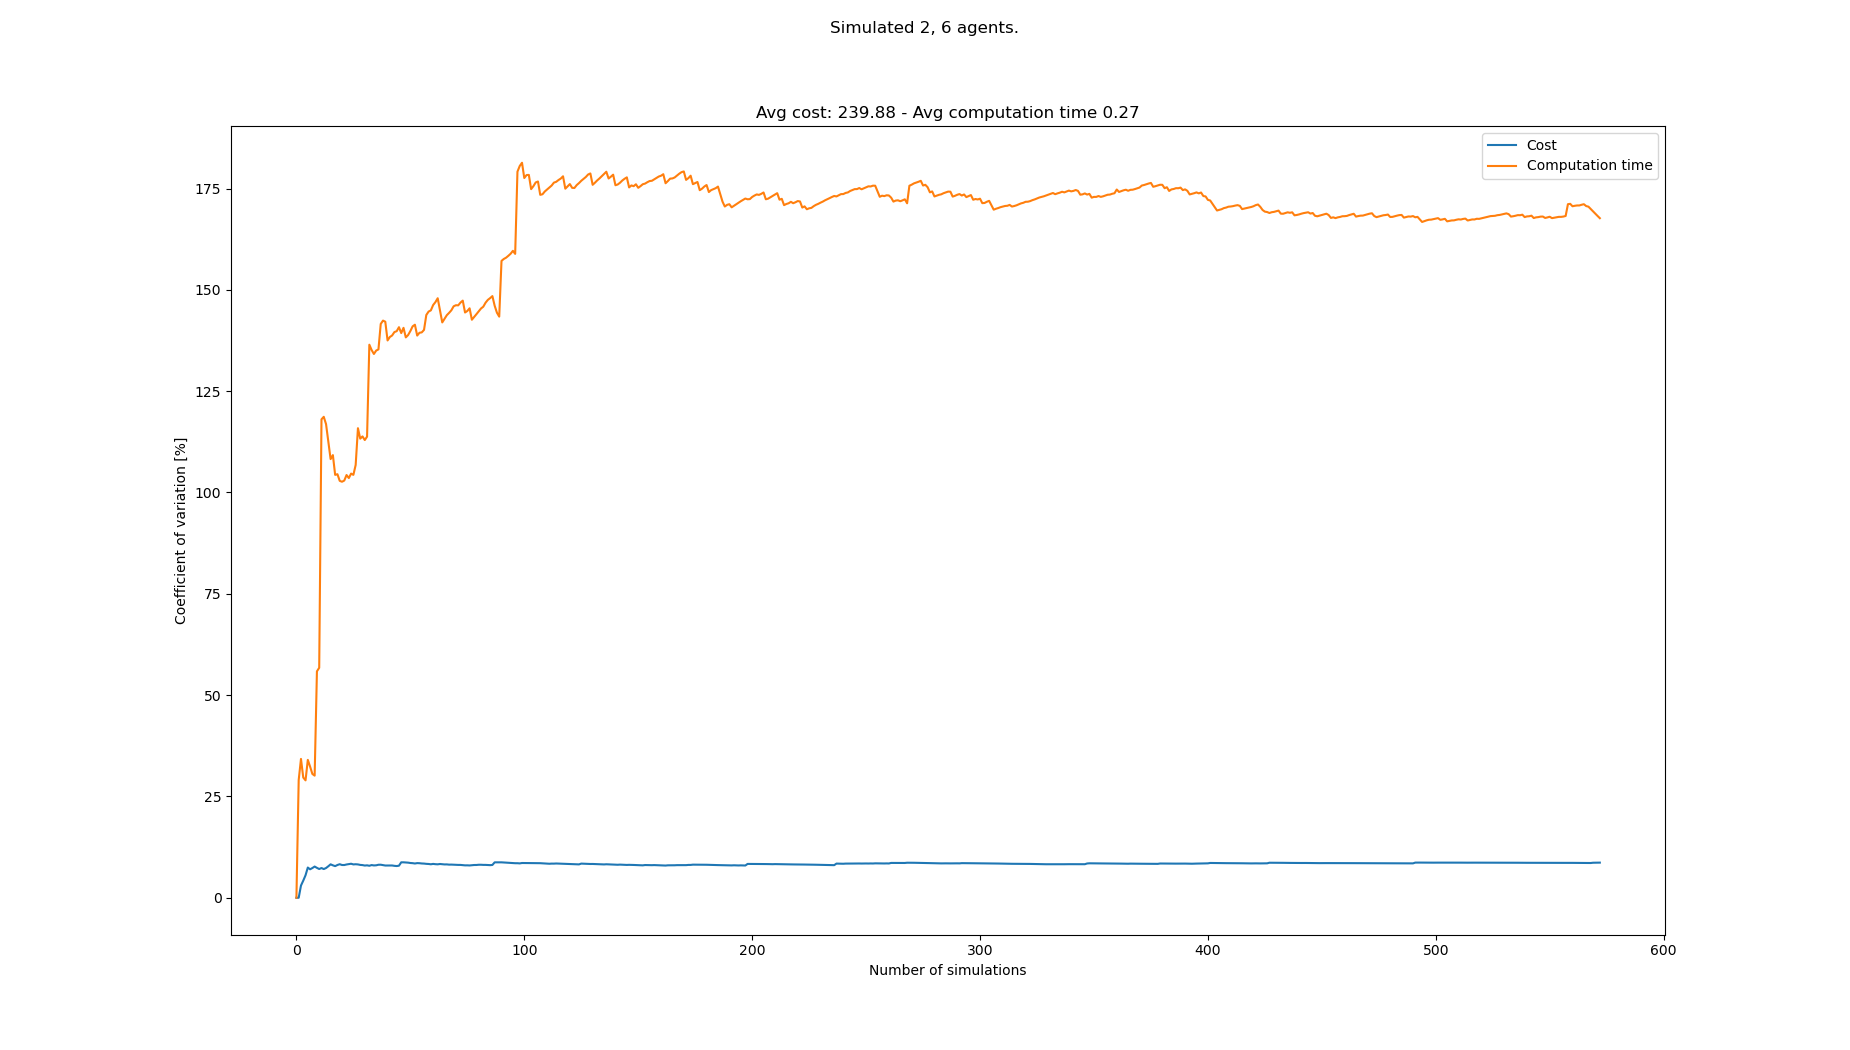

Source data for this figure (header and first rows):
starts, goals, Cost, Cost_var, Cost_mean, Cost_std, Computation time, Computation time_var, Computation time_mean, Computation time_std
[(0, 1), (6, 1), (6, 21), (5, 20), (6, 2…, [(7, 20), (4, 20), (7, 1), (6, 0), (3, 1…, 256, 0.0, 256.0, 0.0, 0.05416, 0.0, 0.05416, 0.0
[(3, 0), (4, 0), (1, 21), (7, 21), (3, 2…, [(0, 21), (7, 20), (2, 1), (5, 1), (1, 1…, 256, 0.0, 256.0, 0.0, 0.09857, 29.07, 0.07636, 0.0222
[(5, 0), (1, 0), (5, 20), (3, 21), (8, 2…, [(6, 21), (5, 20), (8, 0), (2, 1), (6, 1…, 240, 3.009, 250.7, 7.542, 0.04701, 34.26, 0.06658, 0.02281
[(7, 1), (0, 1), (1, 20), (0, 21), (8, 2…, [(6, 20), (2, 21), (0, 1), (8, 0), (3, 1…, 232, 4.225, 246.0, 10.39, 0.06658, 29.67, 0.06658, 0.01975
[(6, 0), (5, 0), (8, 21), (4, 21), (4, 2…, [(3, 20), (0, 20), (0, 0), (8, 0), (2, 1…, 272, 5.553, 251.2, 13.95, 0.0945, 28.96, 0.07216, 0.0209
[(1, 1), (2, 1), (3, 21), (4, 20), (1, 2…, [(4, 21), (7, 21), (0, 1), (8, 1), (0, 0…, 216, 7.452, 245.3, 18.28, 0.03923, 34.02, 0.06667, 0.02269
[(4, 0), (0, 1), (1, 21), (0, 20), (3, 2…, [(0, 20), (4, 21), (0, 0), (7, 0), (5, 0…, 256, 7.021, 246.9, 17.33, 0.09146, 32.36, 0.07022, 0.02272
[(2, 0), (3, 0), (2, 20), (7, 21), (2, 2…, [(0, 20), (6, 21), (0, 1), (7, 1), (6, 0…, 224, 7.331, 244.0, 17.89, 0.06622, 30.55, 0.06972, 0.0213
[(2, 0), (1, 1), (6, 21), (0, 20), (1, 2…, [(6, 20), (0, 21), (0, 0), (3, 1), (3, 0…, 272, 7.698, 247.1, 19.02, 0.05588, 30.13, 0.06818, 0.02054
[(6, 0), (8, 0), (6, 20), (8, 21), (5, 2…, [(0, 20), (6, 21), (6, 1), (2, 1), (1, 1…, 240, 7.375, 246.4, 18.17, 0.2064, 55.87, 0.082, 0.04581
[(4, 0), (5, 0), (2, 21), (2, 20), (7, 2…, [(2, 20), (2, 21), (0, 0), (8, 0), (4, 1…, 240, 7.088, 245.8, 17.42, 0.04787, 56.74, 0.07889, 0.04477
[(3, 1), (8, 0), (2, 21), (7, 20), (0, 2…, [(3, 20), (0, 21), (1, 1), (0, 1), (3, 1…, 272, 7.332, 248.0, 18.18, 0.5646, 118, 0.1194, 0.1409
[(4, 0), (3, 0), (5, 21), (4, 20), (5, 2…, [(1, 20), (4, 21), (6, 1), (0, 0), (2, 0…, 256, 7.079, 248.6, 17.6, 0.06058, 118.7, 0.1148, 0.1363
[(3, 0), (2, 1), (6, 20), (1, 20), (3, 2…, [(8, 21), (0, 20), (0, 1), (4, 0), (7, 1…, 224, 7.335, 246.9, 18.11, 0.08329, 116.9, 0.1126, 0.1316
[(5, 0), (1, 0), (8, 21), (2, 21), (3, 2…, [(2, 21), (8, 20), (0, 1), (0, 0), (5, 0…, 280, 7.768, 249.1, 19.35, 0.1183, 112.5, 0.113, 0.1271
[(1, 0), (3, 1), (0, 21), (8, 21), (7, 2…, [(3, 21), (2, 20), (0, 1), (6, 1), (6, 0…, 216, 8.248, 247.0, 20.37, 0.1256, 108.2, 0.1138, 0.1231
[(2, 0), (5, 0), (1, 21), (2, 21), (1, 2…, [(3, 20), (0, 21), (0, 0), (3, 0), (2, 0…, 248, 8, 247.1, 19.76, 0.05254, 109.2, 0.1102, 0.1203
[(1, 1), (8, 1), (6, 21), (7, 21), (3, 2…, [(5, 20), (4, 21), (5, 1), (5, 0), (7, 0…, 256, 7.803, 247.6, 19.32, 0.3407, 104.3, 0.123, 0.1283
[(3, 1), (1, 0), (8, 21), (2, 21), (3, 2…, [(2, 21), (8, 21), (2, 0), (7, 1), (8, 0…, 280, 8.083, 249.3, 20.15, 0.06787, 104.5, 0.1201, 0.1255
[(1, 0), (5, 1), (6, 20), (4, 21), (1, 2…, [(0, 21), (4, 21), (4, 1), (1, 1), (6, 0…, 280, 8.274, 250.8, 20.75, 0.09841, 102.9, 0.119, 0.1224
[(3, 1), (2, 1), (7, 21), (4, 21), (0, 2…, [(1, 20), (6, 21), (7, 0), (5, 0), (6, 0…, 248, 8.082, 250.7, 20.26, 0.07244, 102.6, 0.1168, 0.1199
[(0, 0), (6, 0), (2, 21), (5, 20), (4, 2…, [(2, 20), (4, 21), (3, 1), (8, 0), (2, 1…, 232, 8.074, 249.8, 20.17, 0.06227, 102.9, 0.1143, 0.1177
[(0, 0), (4, 1), (0, 21), (7, 21), (5, 2…, [(5, 21), (3, 21), (3, 1), (2, 0), (5, 0…, 224, 8.21, 248.7, 20.42, 0.04305, 104.3, 0.1112, 0.116
[(7, 0), (0, 0), (5, 21), (0, 20), (2, 2…, [(7, 21), (0, 20), (6, 0), (5, 0), (4, 1…, 224, 8.313, 247.7, 20.59, 0.07828, 103.6, 0.1098, 0.1137
[(1, 0), (8, 0), (7, 20), (0, 20), (6, 2…, [(2, 21), (6, 20), (8, 0), (4, 1), (5, 1…, 224, 8.39, 246.7, 20.7, 0.04383, 104.7, 0.1072, 0.1122
[(0, 1), (4, 1), (8, 21), (6, 21), (0, 2…, [(2, 21), (4, 21), (2, 0), (3, 0), (7, 0…, 248, 8.226, 246.8, 20.3, 0.06789, 104.3, 0.1057, 0.1103
[(2, 0), (6, 1), (4, 20), (5, 21), (0, 2…, [(8, 21), (4, 21), (0, 1), (1, 1), (5, 0…, 272, 8.268, 247.7, 20.48, 0.4539, 106.8, 0.1186, 0.1266
[(6, 0), (8, 1), (0, 20), (8, 20), (0, 2…, [(6, 21), (5, 21), (1, 1), (6, 0), (3, 1…, 232, 8.223, 247.1, 20.32, 0.6588, 115.9, 0.1379, 0.1597
[(4, 0), (7, 0), (3, 20), (8, 20), (2, 2…, [(2, 20), (1, 20), (6, 0), (4, 1), (1, 0…, 240, 8.105, 246.9, 20.01, 0.159, 113.3, 0.1386, 0.157
[(5, 0), (2, 0), (3, 20), (0, 21), (8, 2…, [(7, 21), (4, 21), (1, 0), (6, 1), (4, 1…, 232, 8.058, 246.4, 19.86, 0.06396, 113.8, 0.1361, 0.1549
[(0, 1), (7, 0), (1, 21), (8, 21), (1, 2…, [(4, 20), (4, 21), (2, 1), (7, 1), (4, 1…, 240, 7.947, 246.2, 19.57, 0.1035, 112.9, 0.1351, 0.1525
[(2, 0), (8, 1), (6, 21), (7, 20), (3, 2…, [(7, 21), (3, 21), (6, 0), (8, 1), (6, 1…, 224, 8, 245.5, 19.64, 0.05426, 113.8, 0.1325, 0.1508
[(8, 1), (1, 1), (2, 21), (5, 20), (7, 2…, [(7, 20), (1, 21), (7, 0), (0, 1), (3, 1…, 240, 7.893, 245.3, 19.36, 1.08, 136.5, 0.1612, 0.22
[(2, 1), (8, 1), (4, 21), (5, 20), (0, 2…, [(5, 21), (4, 21), (3, 1), (0, 0), (0, 1…, 216, 8.062, 244.5, 19.71, 0.1336, 135.2, 0.1604, 0.2168
[(4, 1), (1, 1), (3, 20), (1, 20), (5, 2…, [(0, 20), (4, 20), (6, 1), (8, 1), (2, 1…, 256, 7.974, 244.8, 19.52, 0.1224, 134.2, 0.1593, 0.2138
[(5, 0), (6, 1), (4, 20), (5, 20), (6, 2…, [(7, 21), (8, 20), (2, 1), (2, 0), (4, 1…, 224, 8.005, 244.2, 19.55, 0.06069, 135, 0.1566, 0.2114
[(5, 1), (6, 0), (1, 21), (5, 21), (6, 2…, [(6, 21), (5, 20), (6, 1), (3, 1), (7, 1…, 216, 8.141, 243.5, 19.82, 0.0765, 135.3, 0.1544, 0.2089
[(3, 1), (2, 1), (2, 20), (8, 21), (7, 2…, [(6, 20), (0, 20), (8, 0), (6, 0), (4, 0…, 224, 8.151, 242.9, 19.8, 1.066, 141.6, 0.1784, 0.2526
[(8, 1), (0, 1), (2, 21), (2, 20), (0, 2…, [(8, 20), (2, 20), (4, 0), (4, 1), (7, 1…, 240, 8.051, 242.9, 19.55, 0.06606, 142.4, 0.1755, 0.25
[(3, 1), (8, 0), (3, 20), (5, 21), (2, 2…, [(3, 20), (5, 21), (5, 1), (1, 0), (5, 0…, 248, 7.952, 243.0, 19.32, 0.1072, 142.1, 0.1738, 0.2471
[(1, 1), (0, 0), (8, 20), (1, 21), (7, 2…, [(7, 20), (7, 21), (7, 0), (3, 0), (5, 1…, 224, 7.962, 242.5, 19.31, 0.3919, 137.5, 0.1792, 0.2464
[(1, 1), (2, 0), (1, 20), (0, 20), (8, 2…, [(0, 21), (5, 20), (4, 0), (3, 1), (1, 0…, 264, 7.964, 243, 19.36, 0.06286, 138.4, 0.1764, 0.244
[(8, 0), (2, 0), (2, 21), (3, 20), (4, 2…, [(2, 21), (6, 21), (4, 0), (4, 1), (6, 1…, 264, 7.962, 243.5, 19.39, 0.08051, 138.7, 0.1742, 0.2416
[(1, 1), (2, 0), (0, 20), (7, 20), (4, 2…, [(6, 21), (8, 20), (7, 1), (2, 0), (0, 0…, 248, 7.872, 243.6, 19.18, 0.06011, 139.6, 0.1716, 0.2395
[(8, 0), (5, 1), (4, 20), (7, 20), (0, 2…, [(1, 20), (3, 20), (3, 0), (2, 1), (6, 1…, 232, 7.824, 243.4, 19.04, 0.08448, 139.8, 0.1696, 0.2371
[(7, 1), (8, 0), (7, 21), (2, 21), (8, 2…, [(4, 20), (0, 21), (1, 1), (0, 0), (4, 0…, 272, 7.906, 244.0, 19.29, 0.05121, 140.8, 0.1671, 0.2352
[(8, 1), (1, 0), (2, 21), (6, 21), (1, 2…, [(7, 21), (0, 21), (2, 0), (2, 1), (5, 0…, 312, 8.743, 245.4, 21.46, 0.1642, 139.3, 0.167, 0.2327
[(2, 0), (3, 0), (4, 20), (8, 21), (8, 2…, [(7, 20), (2, 21), (1, 0), (6, 0), (4, 0…, , 8.743, 245.4, 21.46, 0.03594, 140.6, 0.1643, 0.231
[(2, 1), (7, 1), (0, 21), (2, 21), (3, 2…, [(0, 20), (4, 21), (4, 1), (6, 1), (3, 1…, 264, 8.705, 245.8, 21.4, 0.2229, 138.3, 0.1655, 0.2288
[(1, 0), (4, 0), (5, 20), (3, 20), (1, 2…, [(5, 21), (3, 21), (6, 0), (8, 1), (7, 1…, 232, 8.663, 245.6, 21.27, 0.06466, 138.8, 0.1634, 0.2269
[(7, 0), (2, 0), (6, 21), (2, 21), (1, 2…, [(7, 20), (4, 21), (3, 1), (8, 1), (3, 0…, 248, 8.575, 245.6, 21.06, 0.04461, 139.8, 0.1611, 0.2253
[(7, 1), (6, 0), (5, 21), (7, 21), (6, 2…, [(8, 21), (5, 21), (0, 0), (2, 0), (1, 1…, 232, 8.534, 245.3, 20.94, 0.03614, 141, 0.1587, 0.2238
[(0, 1), (5, 1), (2, 20), (3, 21), (4, 2…, [(5, 21), (3, 20), (0, 1), (2, 0), (4, 1…, 248, 8.451, 245.4, 20.74, 0.06821, 141.4, 0.157, 0.222
[(8, 1), (6, 1), (1, 20), (5, 20), (2, 2…, [(5, 21), (8, 21), (3, 0), (4, 1), (8, 0…, 216, 8.548, 244.8, 20.93, 0.2559, 138.7, 0.1588, 0.2203
[(6, 1), (8, 1), (6, 20), (1, 20), (7, 2…, [(3, 20), (0, 20), (4, 0), (6, 0), (0, 1…, 264, 8.521, 245.2, 20.89, 0.05389, 139.4, 0.1569, 0.2188
[(2, 1), (5, 0), (4, 20), (7, 20), (5, 2…, [(0, 20), (6, 21), (5, 1), (1, 0), (6, 0…, 256, 8.457, 245.4, 20.75, 0.08139, 139.5, 0.1556, 0.217
[(1, 0), (3, 1), (2, 21), (5, 20), (7, 2…, [(1, 21), (8, 21), (0, 0), (7, 0), (0, 1…, 264, 8.43, 245.7, 20.71, 0.05503, 140.1, 0.1538, 0.2155
[(6, 1), (0, 0), (1, 20), (4, 21), (8, 2…, [(5, 20), (1, 21), (6, 0), (0, 1), (8, 0…, 240, 8.365, 245.6, 20.54, 1.049, 143.8, 0.1692, 0.2434
[(0, 1), (5, 1), (8, 20), (8, 21), (5, 2…, [(5, 21), (8, 20), (7, 1), (6, 1), (3, 1…, 232, 8.332, 245.4, 20.44, 0.04742, 144.6, 0.1672, 0.2418
[(7, 0), (4, 1), (4, 20), (7, 20), (6, 2…, [(0, 20), (2, 20), (7, 1), (3, 0), (1, 0…, 248, 8.26, 245.4, 20.27, 0.07459, 144.9, 0.1656, 0.2401
... 483 more rows
